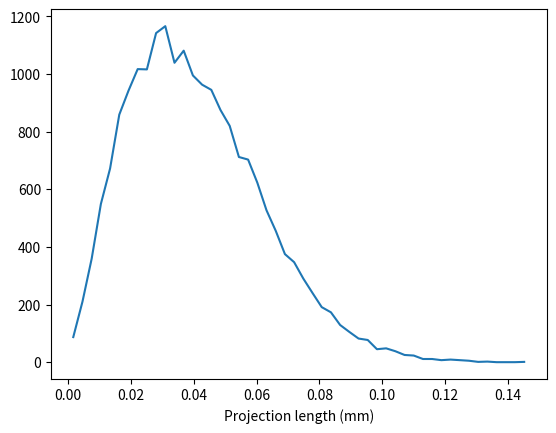

This chart was generated by the following Python code:

from re import X
import numpy as np
import matplotlib.pyplot as plt


def projection_dipole(N, r):
    # np.random.seed(3)
    theta = 2.0*np.pi*np.random.rand(N)
    phi = 2.0*np.pi*np.random.rand(N)

    x = r*np.sin(theta)*np.cos(phi)
    y = r*np.sin(theta)*np.sin(phi)
    z = r*np.cos(phi)

    Px = np.sum(x)/N
    Py = np.sum(y)/N
    Pz = np.sum(z)/N

    projection_dipole_length = (Px**2+Py**2)**0.5

    return projection_dipole_length


N = 20*60*5
r = 5e-3

d = []
for i in range(20000):
    d.append(projection_dipole(N, r))

d = np.array(d)

freq, bin_edges = np.histogram(d, bins=50)
bins = bin_edges[:-1] + (bin_edges[1] - bin_edges[0])/2

plt.figure()
plt.plot(bins*1000, freq)
plt.xlabel('Projection length (mm)')
plt.show()
